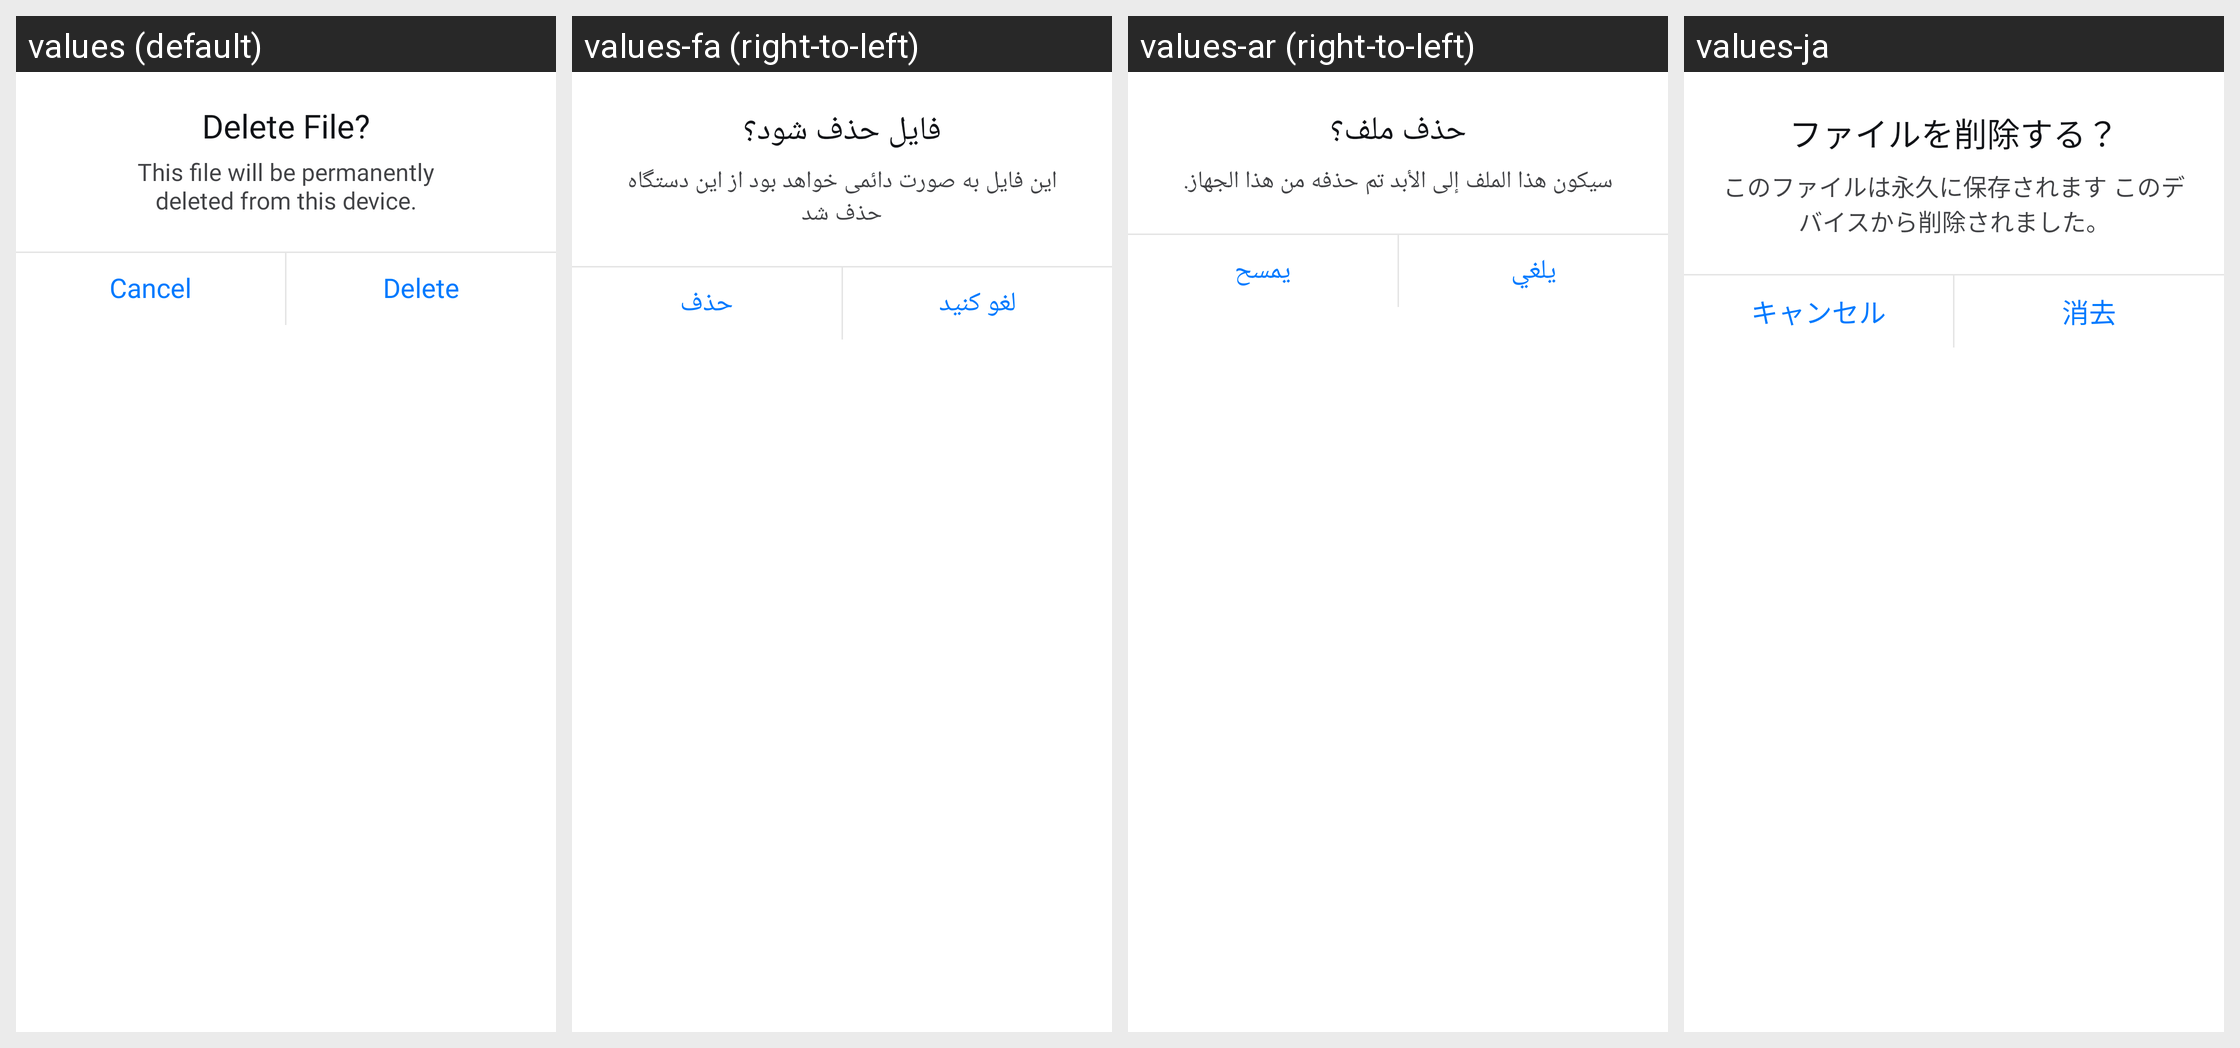

Strings drawn on this Android screen and how each of the app's shown locales translates them:
Android screen res/layout/dialog_delete.xml rendered under 4 locales, left to right: values (default), values-fa (right-to-left), values-ar (right-to-left), values-ja. Device: Nexus 5 (rendered at 1080×1920; each locale shown at half size, 540×960, under a caption strip naming it); theme Theme.MyApplication.
Other locales in the repository, not shown: values-bn, values-de, values-es, values-fr, values-hi, values-it, values-ko, values-ms, values-pt, values-ru, values-ur, values-zh.
Strings drawn on this screen, with the default value and each locale's value (text and hints the layout hard-codes, and strings that could not be matched under every locale, appear in the picture but are not listed):

delete_file_
  values: Delete File?
  values-fa: فایل حذف شود؟
  values-ar: حذف ملف؟
  values-ja: ファイルを削除する？

delete_file_desc
  values: This file will be permanently
      deleted from this device.
  values-fa: این فایل به صورت دائمی خواهد بود از این دستگاه حذف شد
  values-ar: سيكون هذا الملف إلى الأبد تم حذفه من هذا الجهاز.
  values-ja: このファイルは永久に保存されます このデバイスから削除されました。

cancel
  values: Cancel
  values-fa: لغو کنید
  values-ar: يلغي
  values-ja: キャンセル

delete
  values: Delete
  values-fa: حذف
  values-ar: يمسح
  values-ja: 消去
